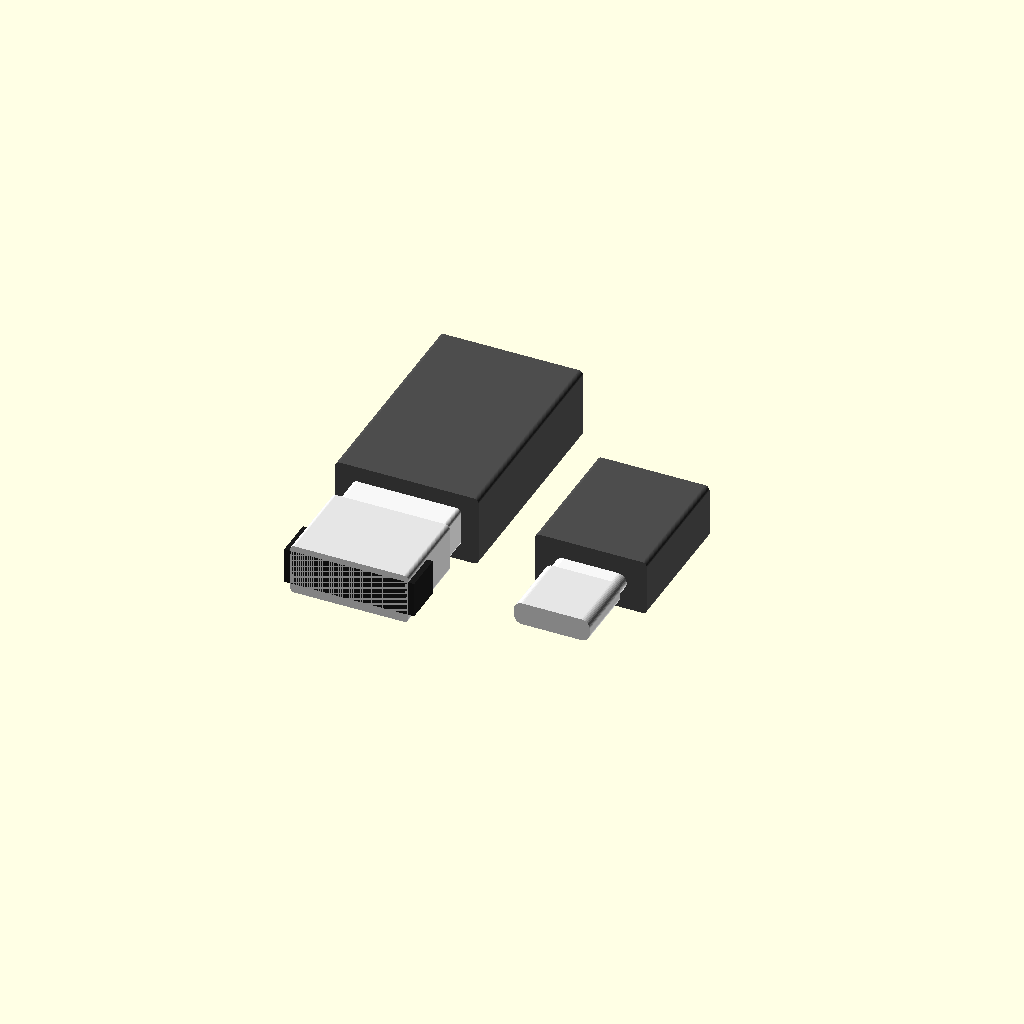
Cell 1 — every parameter at its default value.
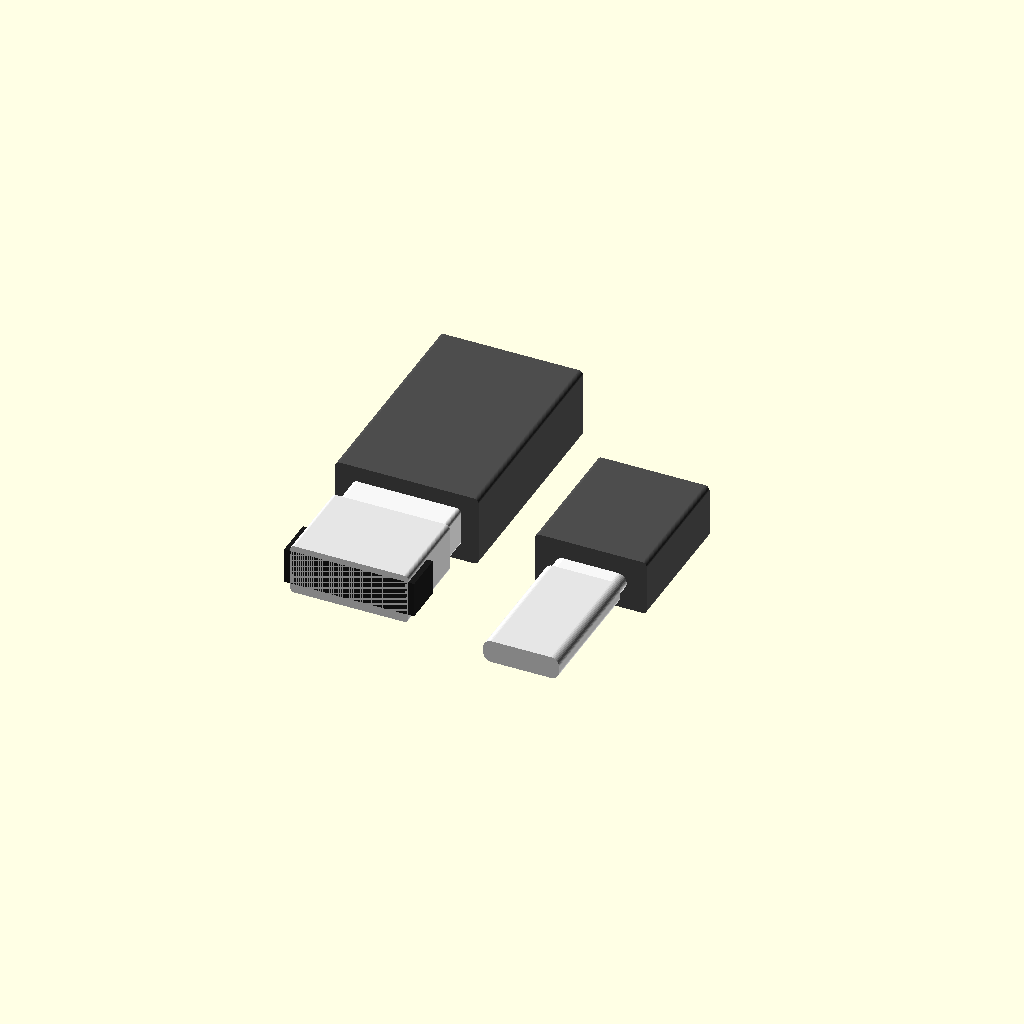
Cell 2: usb_c_depth = 14.7 (everything else at default).
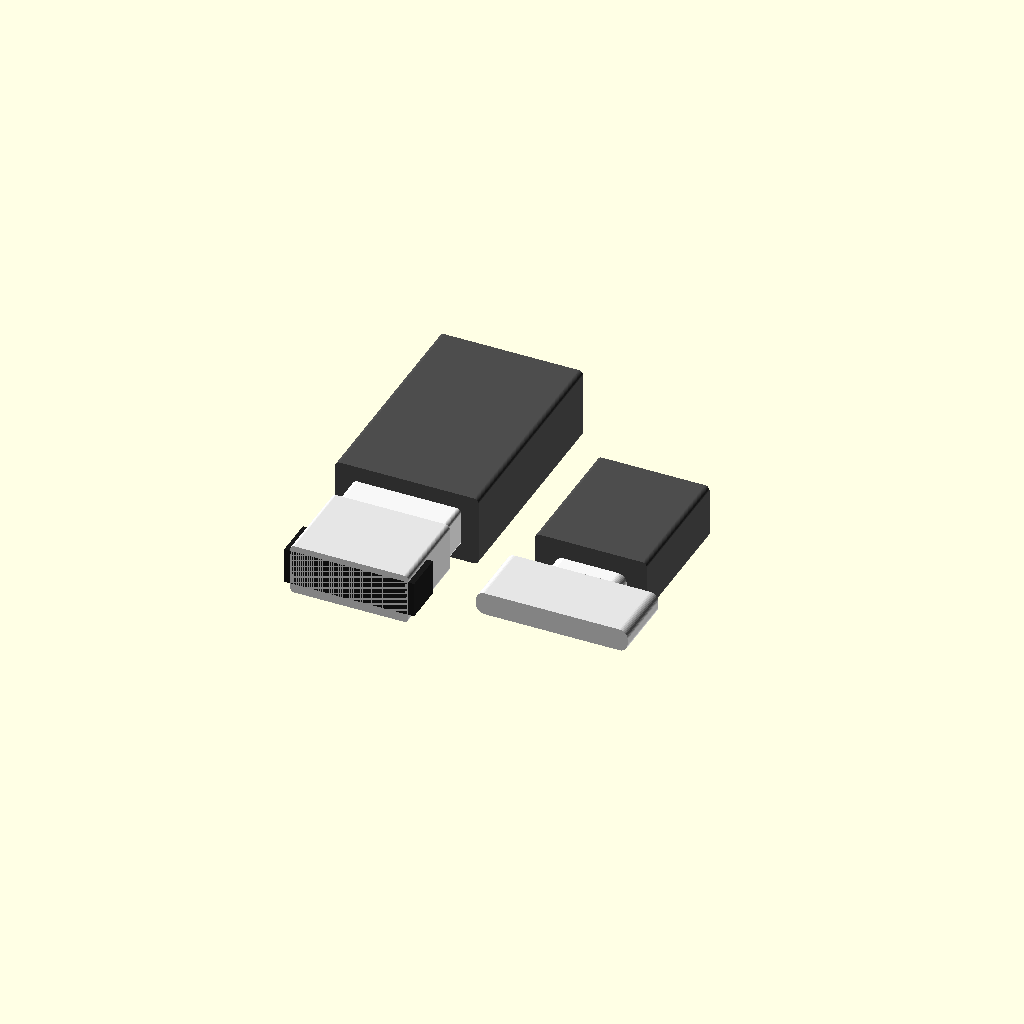
Cell 3: the same model with usb_c_width = 16.9.
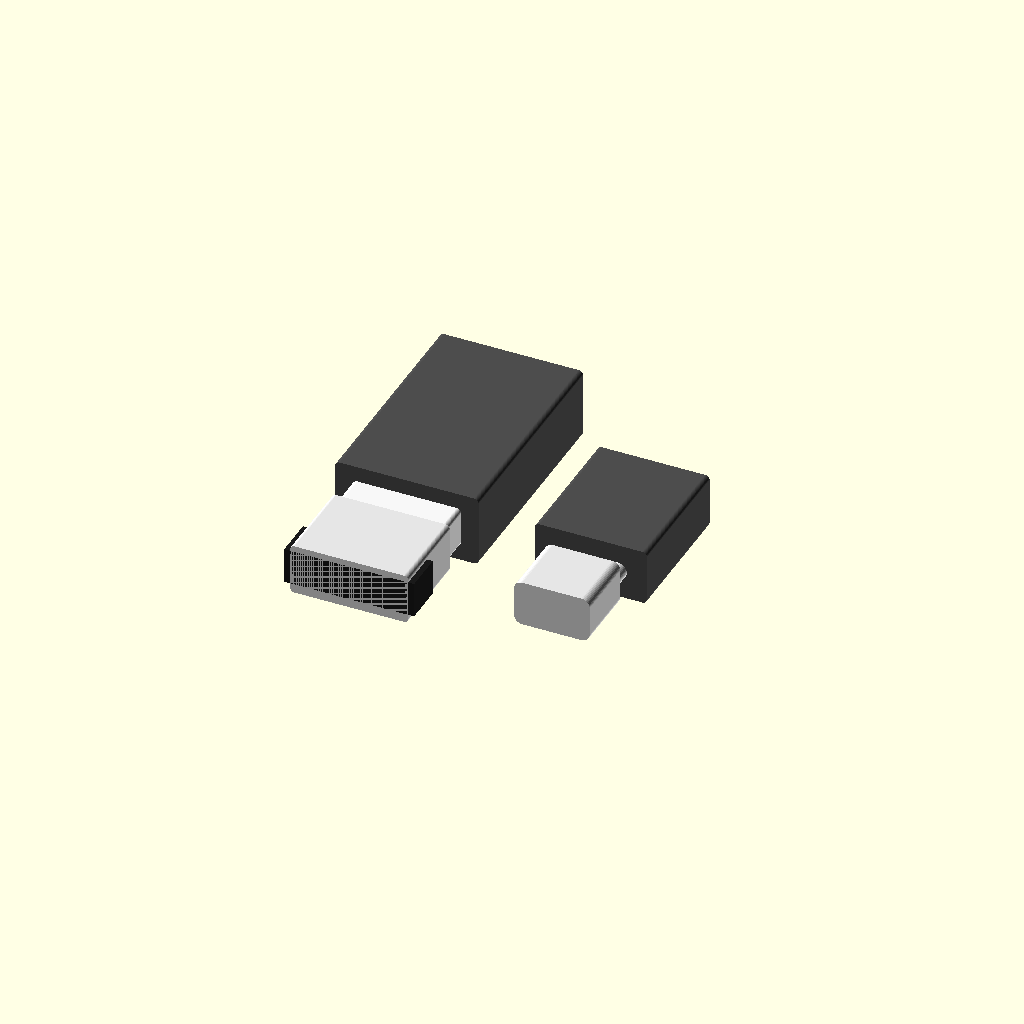
Cell 4 — usb_c_height set to 5.12, the other parameters unchanged.
One fixed orthographic camera (rotation 55°, 0°, 25°; colour scheme Cornfield) for every cell.
Source of the model, case/lib/usb.scad:
e=.001;
$fn=48;

usb_c_depth = 7.35;
usb_c_width = 8.45;
usb_c_height = 2.56;
usb_c_z = .25;
usb_c_edge_radius = .93;
usb_c_front_from_origin = 6.77-3.13;
usb_c_plug_end = 1.77-3.13;

usb_c_plug_depth = 7;
usb_c_plug_width = 8;
usb_c_plug_height = 2;

usb_c_plug_shroud_width = 12.5;
usb_c_plug_shroud_height = 6.25;
usb_c_plug_shroud_depth = 15;
usb_c_plug_shroud_radius = .5;

usb_a_depth = 10;
usb_a_width = 13.2;
usb_a_height = 5.7;
usb_a_edge_radius = .5;
usb_a_z = 1.;
usb_a_overlap = .65;
usb_a_plastic_depth = 4.5;
usb_a_plastic_width = 14.5;
usb_a_plastic_height = 4;
usb_a_plastic_z = usb_a_z + 1.;



usb_a_plug_depth = 12.5;
usb_a_plug_width = 12.1;
usb_a_plug_height = 4.5;
usb_a_plug_radius = .5;
usb_a_plug_end = -8;

usb_a_plug_shroud_width = 16;
usb_a_plug_shroud_height = 8;
usb_a_plug_shroud_depth = 25;
usb_a_plug_shroud_radius = .5;

module rounded_rect(w, h, r, center=false)
{
	off_x = center ? w/2 : 0 ;
	off_y = center ? h/2 : 0 ;
	hull()
	{
		for (x=[r,w-r])
		for (y=[r,h-r])
		translate([off_x+x,off_y+y])
		circle(r=r);
	}
}

module usb_c_keepout()
{
	color([.9,.9,.9])
	{
		translate([-10, -9.2/2.+1.25, 0])
		cube([20, 9.2-2.5, 3.2]);

		for (y=[-9.2/2.+1.25, 9.2/2.-1.25])
		translate([-10, y, 1.6])
		rotate([0,90,0])
		scale([1.6,1.25,1])
		cylinder(h=20, r=1);
	}
}

module usb_c_plug(margin=0)
{
	color([.97,.97,.97])
	translate([-usb_c_plug_width/2-margin,
	            usb_c_plug_depth+margin,
	           -usb_c_plug_height/2-margin ])
	rotate([90,0,0])
	linear_extrude(usb_c_plug_depth+2*margin+e) rounded_rect(usb_c_plug_width+2*margin, usb_c_plug_height+2*margin, usb_c_plug_height/2+margin);

	color([.3,.3,.3])
	translate([-usb_c_plug_shroud_width/2-margin,
	            usb_c_plug_depth+usb_c_plug_shroud_depth+margin,
	           -usb_c_plug_shroud_height/2-margin ])
	rotate([90,0,0])
	linear_extrude(usb_c_plug_shroud_depth+2*margin+e) rounded_rect(usb_c_plug_shroud_width+2*margin, usb_c_plug_shroud_height+2*margin, usb_c_plug_shroud_radius+margin);
}

module usb_c_type_c31_m12(margin=0)
{
	translate([0,0,usb_c_z])
	{
		color([.9,.9,.9])
		translate([-usb_c_width/2-margin,usb_c_front_from_origin+margin,-margin ])
		rotate([90,0,0])
		linear_extrude(usb_c_depth+2*margin) rounded_rect(usb_c_width+2*margin, usb_c_height+2*margin, usb_c_edge_radius+margin);

		translate([0,usb_c_plug_end,usb_c_height/2])
		children();
	}
}


module usb_a_shou_han(margin=0)
{
	color([.9,.9,.9])
	translate([-usb_a_width/2-margin,usb_a_overlap+margin,usb_a_z -margin ])
	rotate([90,0,0])
	linear_extrude(usb_a_depth+2*margin) rounded_rect(usb_a_width+2*margin, usb_a_height+2*margin, usb_a_edge_radius+margin);

	color([.1,.1,.1])
	translate([-usb_a_plastic_width/2-margin,usb_a_overlap+margin-usb_a_depth+usb_a_plastic_depth+e,usb_a_plastic_z -margin ])
	rotate([90,0,0])
	cube([usb_a_plastic_width+2*margin, usb_a_plastic_height+2*margin, usb_a_plastic_depth+2*margin]);

	translate([0,usb_a_plug_end/*+8.65*/,usb_a_height/2+usb_a_z])
	children();
}


module usb_a_plug(margin=0)
{
	color([.97,.97,.97])
	translate([-usb_a_plug_width/2-margin,
	            usb_a_plug_depth+margin,
	           -usb_a_plug_height/2-margin ])
	rotate([90,0,0])
	linear_extrude(usb_a_plug_depth+2*margin+e) rounded_rect(usb_a_plug_width+2*margin, usb_a_plug_height+2*margin, usb_a_plug_radius+margin);

	color([.3,.3,.3])
	translate([-usb_a_plug_shroud_width/2-margin,
            usb_a_plug_depth+usb_a_plug_shroud_depth+margin,
           -usb_a_plug_shroud_height/2-margin ])
	rotate([90,0,0])
	linear_extrude(usb_a_plug_shroud_depth+2*margin+e) rounded_rect(usb_a_plug_shroud_width+2*margin, usb_a_plug_shroud_height+2*margin,usb_a_plug_shroud_radius+margin);
}

translate([20,0,0])usb_c_type_c31_m12(margin=0) usb_c_plug(margin=0);
usb_a_shou_han(margin=0) usb_a_plug(margin=0);
Customizer parameters (derived from the source; name, type, default, range or options):
e: number, default 0.001
usb_c_depth: number, default 7.35
usb_c_width: number, default 8.45
usb_c_height: number, default 2.56
usb_c_z: number, default 0.25
usb_c_edge_radius: number, default 0.93
usb_c_plug_depth: number, default 7
usb_c_plug_width: number, default 8
usb_c_plug_height: number, default 2
usb_c_plug_shroud_width: number, default 12.5
usb_c_plug_shroud_height: number, default 6.25
usb_c_plug_shroud_depth: number, default 15
usb_c_plug_shroud_radius: number, default 0.5
usb_a_depth: number, default 10
usb_a_width: number, default 13.2
usb_a_height: number, default 5.7
usb_a_edge_radius: number, default 0.5
usb_a_z: number, default 1
usb_a_overlap: number, default 0.65
usb_a_plastic_depth: number, default 4.5
usb_a_plastic_width: number, default 14.5
usb_a_plastic_height: number, default 4
usb_a_plug_depth: number, default 12.5
usb_a_plug_width: number, default 12.1
usb_a_plug_height: number, default 4.5
usb_a_plug_radius: number, default 0.5
usb_a_plug_end: number, default -8
usb_a_plug_shroud_width: number, default 16
usb_a_plug_shroud_height: number, default 8
usb_a_plug_shroud_depth: number, default 25
usb_a_plug_shroud_radius: number, default 0.5
